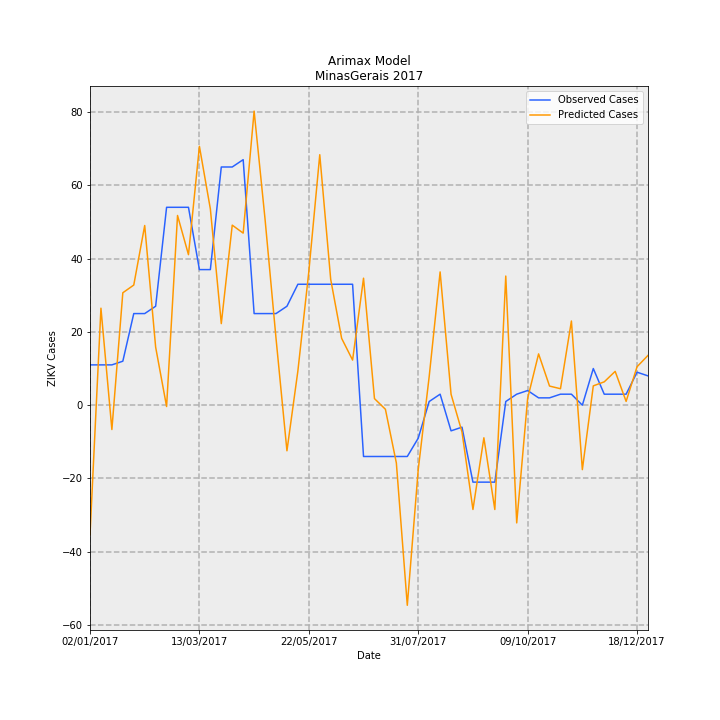

Data behind this chart, as committed beside it:
Date, predictions_incidence, observed_incidence, Predicted Cases, Observed Cases, error
02/01/2017, -0.1675, 0.05208, -35.38, 11.0, 46.38
09/01/2017, 0.1253, 0.05208, 26.47, 11.0, -15.47
16/01/2017, -0.03144, 0.05208, -6.64, 11.0, 17.64
23/01/2017, 0.1453, 0.05682, 30.68, 12, -18.68
30/01/2017, 0.1552, 0.1184, 32.78, 25, -7.781
06/02/2017, 0.2322, 0.1184, 49.03, 25, -24.03
13/02/2017, 0.07499, 0.1278, 15.84, 27.0, 11.16
20/02/2017, -0.001725, 0.2557, -0.3642, 54.0, 54.36
27/02/2017, 0.2451, 0.2557, 51.77, 54.0, 2.231
06/03/2017, 0.1945, 0.2557, 41.08, 54.0, 12.92
13/03/2017, 0.3345, 0.1752, 70.64, 37, -33.64
20/03/2017, 0.2536, 0.1752, 53.56, 37, -16.56
27/03/2017, 0.1054, 0.3078, 22.26, 65.0, 42.74
03/04/2017, 0.2326, 0.3078, 49.13, 65.0, 15.87
10/04/2017, 0.2223, 0.3172, 46.95, 67.0, 20.05
17/04/2017, 0.38, 0.1184, 80.25, 25, -55.25
24/04/2017, 0.2402, 0.1184, 50.73, 25, -25.73
01/05/2017, 0.08659, 0.1184, 18.29, 25, 6.712
08/05/2017, -0.05892, 0.1278, -12.44, 27.0, 39.44
15/05/2017, 0.04428, 0.1563, 9.351, 33.0, 23.65
22/05/2017, 0.1726, 0.1563, 36.45, 33.0, -3.452
29/05/2017, 0.3236, 0.1563, 68.35, 33.0, -35.35
05/06/2017, 0.1625, 0.1563, 34.32, 33.0, -1.316
12/06/2017, 0.08634, 0.1563, 18.24, 33.0, 14.76
19/06/2017, 0.0583, 0.1563, 12.31, 33.0, 20.69
26/06/2017, 0.1641, -0.06629, 34.65, -14.0, -48.65
03/07/2017, 0.008488, -0.06629, 1.793, -14.0, -15.79
10/07/2017, -0.00528, -0.06629, -1.115, -14.0, -12.88
17/07/2017, -0.07463, -0.06629, -15.76, -14.0, 1.762
24/07/2017, -0.2586, -0.06629, -54.61, -14.0, 40.61
31/07/2017, -0.08319, -0.04261, -17.57, -9, 8.568
07/08/2017, 0.03687, 0.004735, 7.787, 1, -6.787
14/08/2017, 0.1722, 0.0142, 36.37, 3, -33.37
21/08/2017, 0.01412, -0.03314, 2.982, -7.0, -9.982
28/08/2017, -0.03464, -0.02841, -7.316, -6, 1.316
04/09/2017, -0.1347, -0.09943, -28.45, -21.0, 7.454
11/09/2017, -0.04214, -0.09943, -8.899, -21.0, -12.1
18/09/2017, -0.1348, -0.09943, -28.46, -21.0, 7.463
25/09/2017, 0.1668, 0.004735, 35.24, 1, -34.24
02/10/2017, -0.1521, 0.0142, -32.12, 3, 35.12
09/10/2017, 0.008803, 0.01894, 1.859, 4, 2.141
16/10/2017, 0.06628, 0.00947, 14, 2, -12
23/10/2017, 0.02472, 0.00947, 5.22, 2, -3.22
30/10/2017, 0.02126, 0.0142, 4.49, 3, -1.49
06/11/2017, 0.1088, 0.0142, 22.97, 3, -19.97
13/11/2017, -0.08328, 0.0, -17.59, 0.0, 17.59
20/11/2017, 0.02497, 0.04735, 5.273, 10, 4.727
27/11/2017, 0.03017, 0.0142, 6.371, 3, -3.371
04/12/2017, 0.04369, 0.0142, 9.228, 3, -6.228
11/12/2017, 0.004897, 0.0142, 1.034, 3, 1.966
18/12/2017, 0.04969, 0.04261, 10.5, 9, -1.495
25/12/2017, 0.06433, 0.03788, 13.59, 8, -5.586
